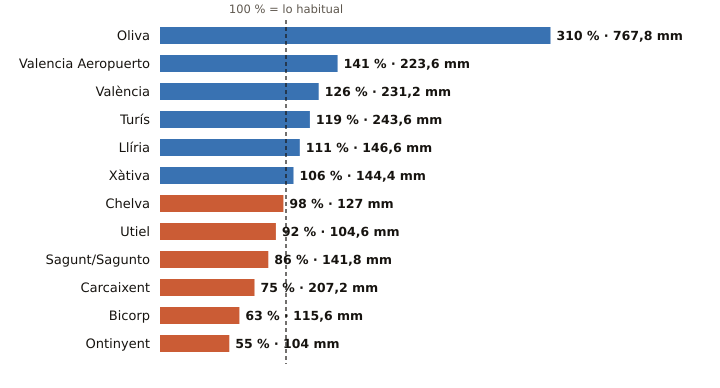

The file beside this chart, header and first rows:
estacion, provincia, indicativo, mm_otono, referencia_mm, pct, periodo_referencia, hasta, hora
Oliva, Valencia, 8058X, 767.8, 247.9, 310, 1991-2020, 2026-11-28, 6
Valencia Aeropuerto, Valencia, 8414A, 223.6, 158.2, 141, 1991-2020, 2026-11-28, 6
València, Valencia, 8416, 231.2, 183.0, 126, 1991-2020, 2026-11-28, 6
Turís, Valencia, 8337X, 243.6, 204.9, 119, 2008-2025, 2026-11-28, 4
Llíria, Valencia, 8409X, 146.6, 132.3, 111, 2008-2025, 2026-11-28, 6
Xàtiva, Valencia, 8293X, 144.4, 135.6, 106, 1991-2020, 2026-11-28, 6
Chelva, Valencia, 8395X, 127.0, 130.2, 98, 2009-2025, 2026-11-28, 6
Utiel, Valencia, 8309X, 104.6, 113.9, 92, 1991-2020, 2026-11-28, 6
Sagunt/Sagunto, Valencia, 8446Y, 141.8, 164.1, 86, 2006-2025, 2026-11-28, 1
Carcaixent, Valencia, 8300X, 207.2, 276.4, 75, 2008-2025, 2026-11-28, 6
Bicorp, Valencia, 8270X, 115.6, 182.7, 63, 2008-2025, 2026-11-28, 3
Ontinyent, Valencia, 8283X, 104.0, 188.7, 55, 2008-2025, 2026-11-27, 
